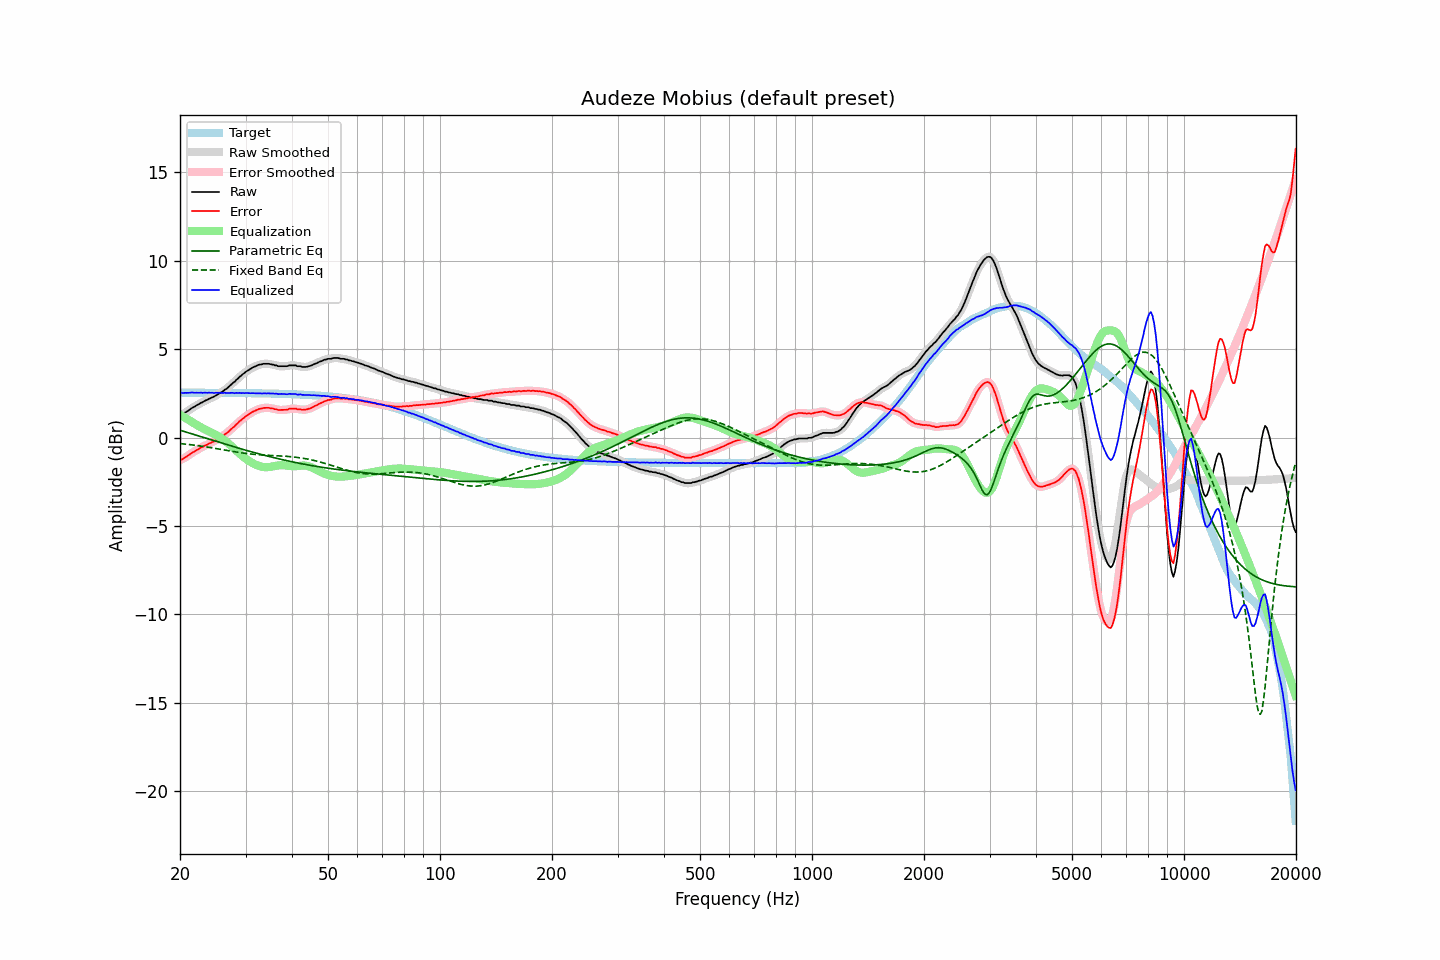

Values plotted in this chart, from the file beside it:
frequency, raw, error, smoothed, error_smoothed, equalization, parametric_eq, fixed_band_eq, equalized_raw, equalized_smoothed, target
20.00, 1.27, -1.27, 1.27, -1.27, 1.29, 0.41, -0.34, 2.57, 2.56, 2.54
20.20, 1.29, -1.24, 1.30, -1.24, 1.24, 0.39, -0.35, 2.53, 2.54, 2.54
20.40, 1.33, -1.20, 1.35, -1.19, 1.18, 0.36, -0.36, 2.52, 2.53, 2.54
20.61, 1.40, -1.14, 1.39, -1.14, 1.13, 0.33, -0.37, 2.53, 2.52, 2.54
20.81, 1.45, -1.08, 1.45, -1.08, 1.07, 0.30, -0.38, 2.52, 2.52, 2.54
21.02, 1.51, -1.02, 1.52, -1.02, 1.01, 0.27, -0.39, 2.53, 2.53, 2.54
21.23, 1.57, -0.96, 1.58, -0.96, 0.96, 0.24, -0.40, 2.53, 2.54, 2.54
21.44, 1.64, -0.89, 1.64, -0.90, 0.90, 0.22, -0.41, 2.55, 2.54, 2.54
21.66, 1.70, -0.83, 1.70, -0.84, 0.84, 0.19, -0.42, 2.55, 2.54, 2.54
21.87, 1.74, -0.79, 1.75, -0.78, 0.79, 0.16, -0.43, 2.53, 2.54, 2.54
22.09, 1.80, -0.73, 1.80, -0.73, 0.73, 0.13, -0.44, 2.54, 2.53, 2.54
22.31, 1.85, -0.68, 1.86, -0.68, 0.68, 0.10, -0.46, 2.53, 2.53, 2.54
22.54, 1.90, -0.63, 1.91, -0.63, 0.63, 0.08, -0.47, 2.53, 2.53, 2.53
22.76, 1.96, -0.57, 1.95, -0.58, 0.58, 0.05, -0.48, 2.54, 2.53, 2.53
22.99, 1.99, -0.54, 2.01, -0.53, 0.53, 0.02, -0.50, 2.52, 2.54, 2.53
23.22, 2.05, -0.48, 2.05, -0.48, 0.48, -0.01, -0.51, 2.54, 2.53, 2.53
23.45, 2.10, -0.43, 2.10, -0.44, 0.44, -0.04, -0.52, 2.54, 2.53, 2.53
23.69, 2.13, -0.40, 2.14, -0.39, 0.39, -0.07, -0.54, 2.53, 2.54, 2.53
23.92, 2.19, -0.34, 2.19, -0.35, 0.35, -0.09, -0.55, 2.54, 2.54, 2.53
24.16, 2.22, -0.31, 2.23, -0.31, 0.30, -0.12, -0.57, 2.53, 2.53, 2.53
24.40, 2.27, -0.26, 2.27, -0.26, 0.26, -0.15, -0.58, 2.53, 2.53, 2.53
24.65, 2.30, -0.23, 2.31, -0.22, 0.21, -0.18, -0.60, 2.52, 2.53, 2.53
24.89, 2.36, -0.17, 2.36, -0.17, 0.17, -0.21, -0.61, 2.53, 2.53, 2.53
25.14, 2.41, -0.11, 2.41, -0.12, 0.12, -0.23, -0.63, 2.53, 2.53, 2.53
25.39, 2.46, -0.06, 2.47, -0.06, 0.06, -0.26, -0.65, 2.53, 2.53, 2.53
25.65, 2.52, -0.00, 2.52, -0.01, 0.01, -0.29, -0.66, 2.53, 2.53, 2.53
25.91, 2.57, 0.05, 2.58, 0.05, -0.05, -0.32, -0.68, 2.52, 2.53, 2.53
26.16, 2.64, 0.11, 2.64, 0.11, -0.11, -0.35, -0.69, 2.52, 2.52, 2.53
26.43, 2.71, 0.19, 2.70, 0.18, -0.18, -0.37, -0.71, 2.53, 2.52, 2.53
26.69, 2.76, 0.24, 2.77, 0.25, -0.25, -0.40, -0.73, 2.51, 2.52, 2.52
26.96, 2.84, 0.32, 2.84, 0.32, -0.32, -0.43, -0.74, 2.52, 2.52, 2.52
27.23, 2.92, 0.40, 2.93, 0.40, -0.40, -0.45, -0.76, 2.52, 2.52, 2.52
27.50, 3.01, 0.49, 3.01, 0.48, -0.48, -0.48, -0.77, 2.53, 2.52, 2.52
27.77, 3.09, 0.57, 3.09, 0.57, -0.57, -0.51, -0.79, 2.53, 2.52, 2.52
28.05, 3.15, 0.63, 3.17, 0.65, -0.65, -0.54, -0.80, 2.50, 2.52, 2.52
28.33, 3.26, 0.74, 3.25, 0.73, -0.74, -0.56, -0.82, 2.53, 2.52, 2.52
28.62, 3.33, 0.81, 3.34, 0.82, -0.82, -0.59, -0.83, 2.51, 2.52, 2.52
28.90, 3.43, 0.92, 3.43, 0.91, -0.90, -0.62, -0.85, 2.53, 2.52, 2.52
29.19, 3.49, 0.98, 3.50, 0.98, -0.98, -0.64, -0.86, 2.51, 2.52, 2.52
29.48, 3.58, 1.07, 3.58, 1.06, -1.06, -0.67, -0.87, 2.52, 2.52, 2.52
29.78, 3.64, 1.13, 3.65, 1.14, -1.13, -0.69, -0.89, 2.51, 2.52, 2.51
30.08, 3.72, 1.21, 3.72, 1.21, -1.20, -0.72, -0.90, 2.52, 2.52, 2.51
30.38, 3.78, 1.27, 3.78, 1.27, -1.27, -0.75, -0.91, 2.51, 2.51, 2.51
30.68, 3.83, 1.32, 3.84, 1.33, -1.33, -0.77, -0.92, 2.50, 2.51, 2.51
30.99, 3.89, 1.38, 3.89, 1.39, -1.39, -0.80, -0.93, 2.51, 2.51, 2.51
31.30, 3.95, 1.45, 3.95, 1.44, -1.44, -0.82, -0.94, 2.51, 2.51, 2.51
31.61, 3.99, 1.49, 3.99, 1.49, -1.49, -0.85, -0.95, 2.51, 2.51, 2.51
31.93, 4.03, 1.53, 4.04, 1.53, -1.53, -0.87, -0.96, 2.50, 2.51, 2.50
32.24, 4.07, 1.57, 4.08, 1.57, -1.57, -0.90, -0.97, 2.50, 2.50, 2.50
32.57, 4.11, 1.61, 4.11, 1.60, -1.60, -0.92, -0.97, 2.51, 2.50, 2.50
32.89, 4.13, 1.63, 4.13, 1.63, -1.63, -0.94, -0.98, 2.50, 2.50, 2.50
33.22, 4.14, 1.65, 4.15, 1.66, -1.65, -0.97, -0.99, 2.49, 2.50, 2.50
33.55, 4.17, 1.68, 4.17, 1.67, -1.67, -0.99, -0.99, 2.50, 2.50, 2.50
33.89, 4.17, 1.68, 4.18, 1.68, -1.68, -1.02, -1.00, 2.50, 2.50, 2.49
34.23, 4.17, 1.68, 4.18, 1.68, -1.68, -1.04, -1.00, 2.49, 2.50, 2.49
34.57, 4.17, 1.68, 4.17, 1.68, -1.67, -1.06, -1.01, 2.50, 2.49, 2.49
34.92, 4.15, 1.67, 4.16, 1.67, -1.66, -1.08, -1.01, 2.49, 2.49, 2.49
35.27, 4.13, 1.65, 4.14, 1.65, -1.65, -1.11, -1.01, 2.49, 2.49, 2.49
35.62, 4.12, 1.64, 4.12, 1.63, -1.63, -1.13, -1.02, 2.49, 2.49, 2.48
35.97, 4.08, 1.60, 4.09, 1.61, -1.61, -1.15, -1.02, 2.47, 2.48, 2.48
... 635 more rows
